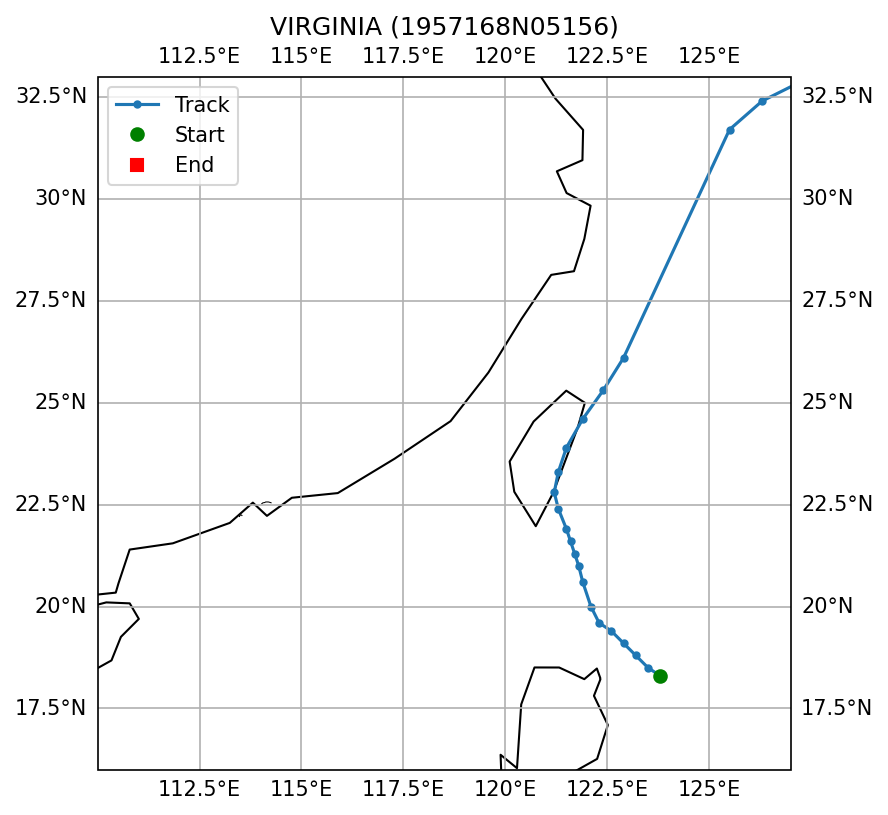

Source data for this figure (header and first rows):
SID, NAME, ISO_TIME, LAT, LON, DIST2LAND, USA_WIND, USA_PRES, USA_R34_NE, USA_R34_SE, USA_R34_SW, USA_R34_NW, USA_RMW, CMA_CAT
1957168N05156, VIRGINIA, 1957-06-23 15:00:00, 18.3, 123.8, 158, 135.0, , , , , , , 6
1957168N05156, VIRGINIA, 1957-06-23 18:00:00, 18.5, 123.5, 127, 135.0, , , , , , , 6
1957168N05156, VIRGINIA, 1957-06-23 21:00:00, 18.8, 123.2, 104, 135.0, , , , , , , 6
1957168N05156, VIRGINIA, 1957-06-24 00:00:00, 19.1, 122.9, 100, 135.0, , , , , , , 6
1957168N05156, VIRGINIA, 1957-06-24 03:00:00, 19.4, 122.6, 116, 138.0, , , , , , , 6
1957168N05156, VIRGINIA, 1957-06-24 06:00:00, 19.6, 122.3, 134, 140.0, , , , , , , 6
1957168N05156, VIRGINIA, 1957-06-24 09:00:00, 20.0, 122.1, 178, 140.0, , , , , , , 6
1957168N05156, VIRGINIA, 1957-06-24 15:00:00, 20.6, 121.9, 178, 140.0, , , , , , , 6
1957168N05156, VIRGINIA, 1957-06-24 18:00:00, 21.0, 121.8, 137, 140.0, , , , , , , 6
1957168N05156, VIRGINIA, 1957-06-24 21:00:00, 21.3, 121.7, 106, 140.0, , , , , , , 6
1957168N05156, VIRGINIA, 1957-06-25 00:00:00, 21.6, 121.6, 79, 140.0, , , , , , , 6
1957168N05156, VIRGINIA, 1957-06-25 03:00:00, 21.9, 121.5, 61, 120.0, , , , , , , 6
1957168N05156, VIRGINIA, 1957-06-25 06:00:00, 22.4, 121.3, 38, 100.0, , , , , , , 6
1957168N05156, VIRGINIA, 1957-06-25 09:00:00, 22.8, 121.2, 10, 95.0, , , , , , , 6
1957168N05156, VIRGINIA, 1957-06-25 12:00:00, 23.3, 121.3, 0, 90.0, , , , , , , 5
1957168N05156, VIRGINIA, 1957-06-25 15:00:00, 23.9, 121.5, 0, 83.0, , , , , , , 5
1957168N05156, VIRGINIA, 1957-06-25 18:00:00, 24.6, 121.9, 10, 75.0, , , , , , , 4
1957168N05156, VIRGINIA, 1957-06-25 21:00:00, 25.3, 122.4, 52, 73.0, , , , , , , 4
1957168N05156, VIRGINIA, 1957-06-26 00:00:00, 26.1, 122.9, 152, 70.0, , , , , , , 4
1957168N05156, VIRGINIA, 1957-06-26 18:00:00, 31.7, 125.5, 183, 65.0, , , , , , , 3
1957168N05156, VIRGINIA, 1957-06-26 21:00:00, 32.4, 126.3, 89, 60.0, , , , , , , 3
1957168N05156, VIRGINIA, 1957-06-27 00:00:00, 33.0, 127.5, 73, 55.0, , , , , , , 9
1957168N05156, VIRGINIA, 1957-06-27 03:00:00, 33.5, 129.2, 43, 50.0, , , , , , , 9
1957168N05156, VIRGINIA, 1957-06-27 06:00:00, 34.0, 131.3, 0, 45.0, , , , , , , 9
1957168N05156, VIRGINIA, 1957-06-27 09:00:00, 34.7, 133.4, 0, 45.0, , , , , , , 9
1957168N05156, VIRGINIA, 1957-06-27 12:00:00, 35.3, 135.2, 0, 45.0, , , , , , , 9
1957168N05156, VIRGINIA, 1957-06-27 15:00:00, 35.2, 135.9, 0, 43.0, , , , , , , 9
1957168N05156, VIRGINIA, 1957-06-27 18:00:00, 35.0, 136.0, 0, 40.0, , , , , , , 
1957168N05156, VIRGINIA, 1957-06-27 21:00:00, 35.0, 136.2, 0, 38.0, , , , , , , 
1957168N05156, VIRGINIA, 1957-06-28 00:00:00, 35.0, 136.3, 0, 35.0, , , , , , , 
1957168N05156, VIRGINIA, 1957-06-28 03:00:00, 35.0, 136.4, 0, 33.0, , , , , , , 
1957168N05156, VIRGINIA, 1957-06-28 06:00:00, 35.1, 136.5, 0, 30.0, , , , , , , 
1957168N05156, VIRGINIA, 1957-06-28 09:00:00, 35.3, 136.7, 0, 25.0, , , , , , , 
1957168N05156, VIRGINIA, 1957-06-28 12:00:00, 35.5, 137.0, 0, 20.0, , , , , , , 
